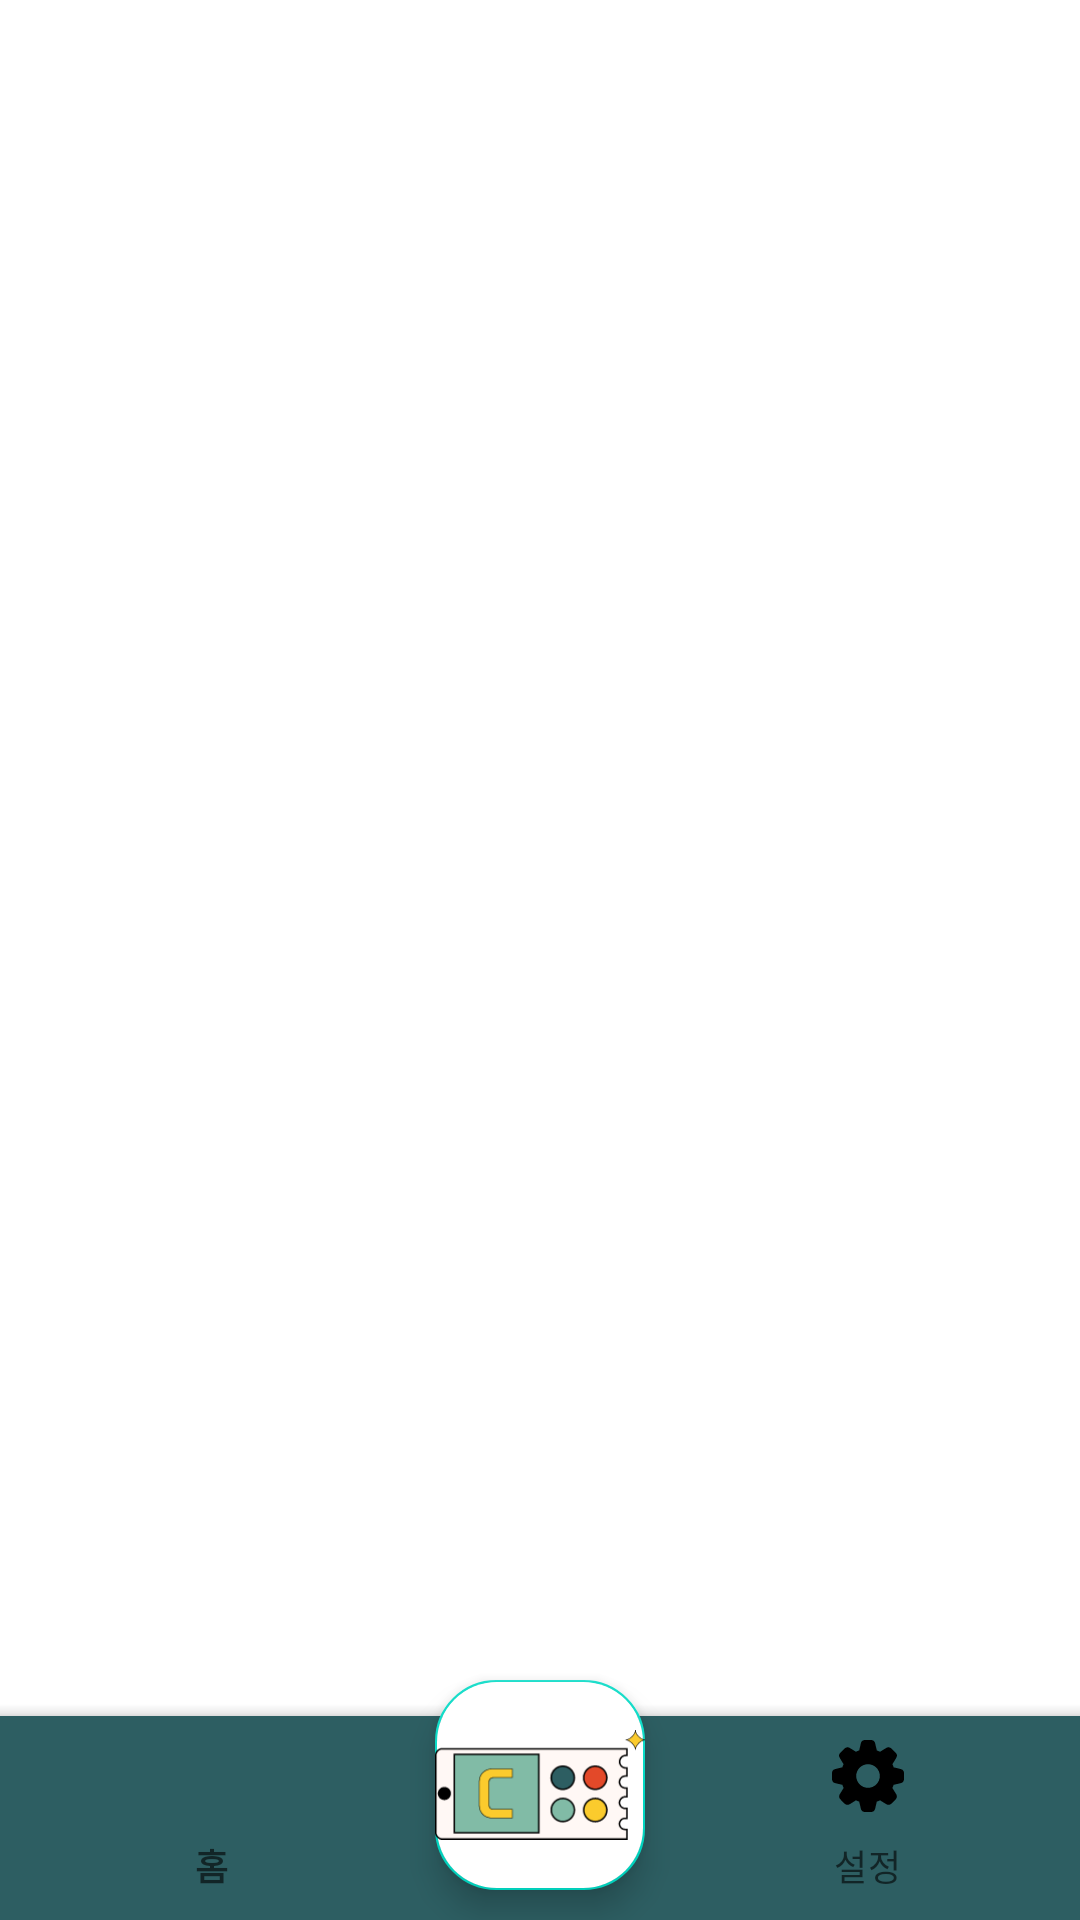

Layout XML and referenced resources for this Android screen:
<!-- AndroidManifest.xml: application theme Theme.Couphone1 -->
<!-- res/layout/activity_main.xml -->
<?xml version="1.0" encoding="utf-8"?>
<androidx.coordinatorlayout.widget.CoordinatorLayout xmlns:android="http://schemas.android.com/apk/res/android"
    xmlns:app="http://schemas.android.com/apk/res-auto"
    xmlns:tools="http://schemas.android.com/tools"
    android:layout_width="match_parent"
    android:layout_height="match_parent"
    tools:context=".MainActivity">

    <FrameLayout
        android:id="@+id/main_frm"
        android:layout_width="match_parent"
        android:layout_height="match_parent"
        android:layout_marginBottom="55dp"
        />

    <com.google.android.material.bottomappbar.BottomAppBar
        android:id="@+id/bottomAppBar"
        android:layout_width="match_parent"
        app:fabCradleRoundedCornerRadius="-10dp"
        android:layout_height="68dp"
        android:backgroundTint="@color/green"
        android:layout_gravity="bottom">

        <com.google.android.material.bottomnavigation.BottomNavigationView
            android:id="@+id/bottomNavigationView"
            android:layout_width="match_parent"
            android:layout_height="match_parent"
            android:background="@color/green"
            android:layout_marginEnd="16dp"
            android:layout_marginBottom="3dp"
            app:elevation="0dp"
            app:labelVisibilityMode="labeled"
            app:itemIconTint="@color/bottom_nav_menu_select"
            app:itemTextColor="@color/bottom_nav_menu_select"
            app:menu="@menu/bottom_nav_menu" />

    </com.google.android.material.bottomappbar.BottomAppBar>


    <com.google.android.material.floatingactionbutton.FloatingActionButton
        android:id="@+id/fab"
        android:layout_width="wrap_content"
        android:layout_height="wrap_content"
        android:backgroundTint="@color/white"
        android:contentDescription="@string/app_name"
        android:layout_gravity="center|bottom"
        android:src="@drawable/nooggi_logo"
        android:scaleType="center"
        app:tint="@null"
        app:maxImageSize="70dp"
        app:fabCustomSize="70dp"
        android:layout_marginBottom="10dp"
        app:shapeAppearanceOverlay="@style/FloatingActionButtonStyle" />

</androidx.coordinatorlayout.widget.CoordinatorLayout>
<!-- resources referenced by this layout -->
<resources>
  <color name="green">#2D5E62</color>
  <color name="white">#FFFFFFFF</color>
  <!-- drawable nooggi_logo: vector/xml drawable (drawable, 7513 chars, omitted) -->
  <string name="app_name">couphone</string>
  <style name="FloatingActionButtonStyle">
          <item name="cornerSize">20dp</item>
      </style>
  <style name="Theme.Couphone1" parent="Theme.MaterialComponents.DayNight.DarkActionBar">
          
          <item name="colorPrimary">#0F9D58</item>
          <item name="colorPrimaryVariant">@color/purple_700</item>
          <item name="colorOnPrimary">@color/white</item>
          
          <item name="colorSecondary">@color/teal_200</item>
          <item name="colorSecondaryVariant">@color/teal_700</item>
          <item name="colorOnSecondary">@color/black</item>
          
          <item name="android:statusBarColor">?attr/colorPrimaryVariant</item>
          
          <item name="windowNoTitle">true</item>
          <item name="android:windowFullscreen">true</item>
      </style>
  <color name="purple_700">#FF3700B3</color>
  <color name="teal_200">#FF03DAC5</color>
  <color name="teal_700">#FF018786</color>
  <color name="black">#FF000000</color>
</resources>
